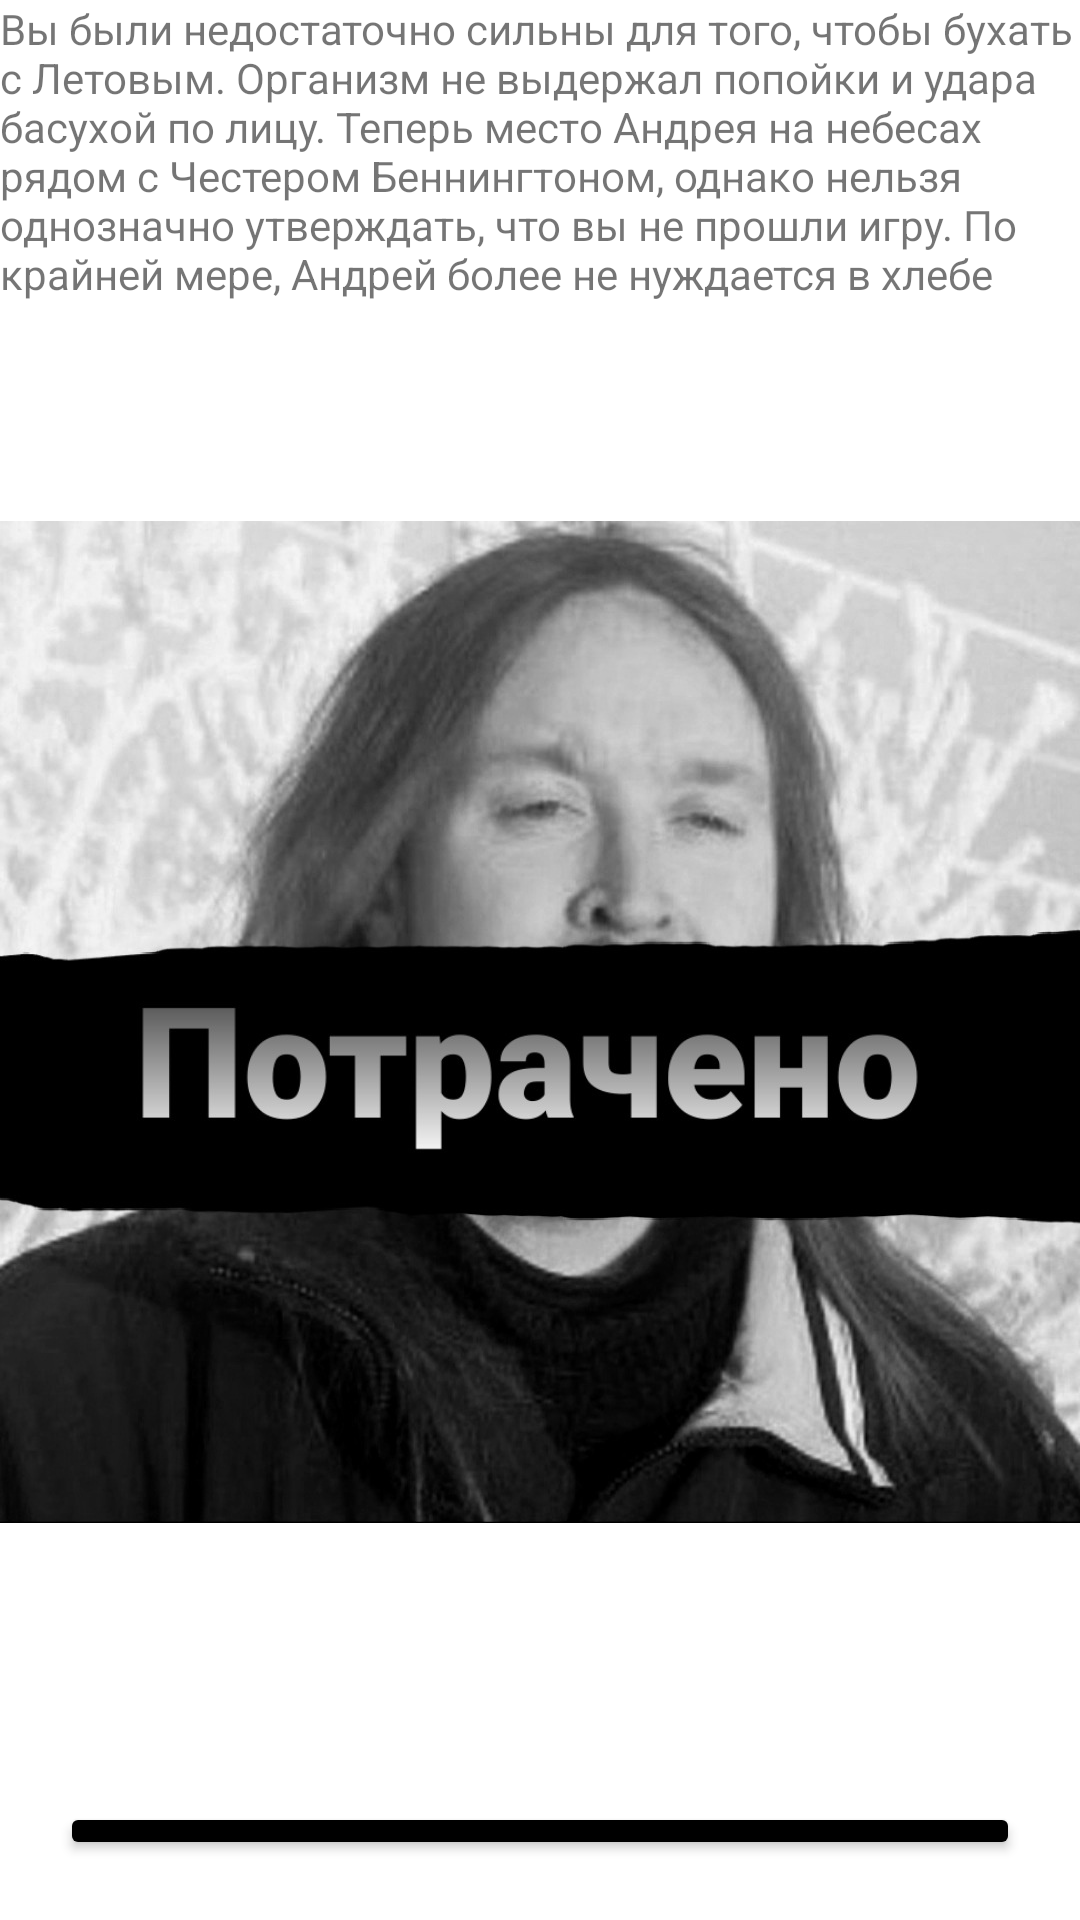

Android layout source for this screen:
<!-- AndroidManifest.xml: application theme Theme.AndreyStory -->
<!-- res/layout/activity_tolik_meeting_failed.xml -->
<?xml version="1.0" encoding="utf-8"?>
<LinearLayout
    xmlns:android="http://schemas.android.com/apk/res/android"
    xmlns:app="http://schemas.android.com/apk/res-auto"
    xmlns:tools="http://schemas.android.com/tools"
    android:layout_width="match_parent"
    android:layout_height="match_parent"
    tools:context=".MainActivity"
    android:orientation="vertical">

    <TextView
        android:layout_width="wrap_content"
        android:layout_height="wrap_content"
        android:text="@string/drink_with_Letov_failed"
        android:layout_gravity="center"/>


    <ImageView
        android:layout_width="wrap_content"
        android:layout_height="480dp"
        android:src="@drawable/tolik_failed" />

    <Button
        android:id="@+id/start"
        android:backgroundTint="@color/black"
        android:layout_width="match_parent"
        android:layout_height="match_parent"
        android:layout_margin="20dp"
        android:text="@string/_return"
        android:textSize="20dp" />

</LinearLayout>
<!-- resources referenced by this layout -->
<resources>
  <color name="black">#FF000000</color>
  <!-- drawable tolik_failed: jpg bitmap (drawable, 172651 bytes) -->
  <string name="_return">начать сначала</string>
  <string name="drink_with_Letov_failed">Вы были недостаточно сильны для того, чтобы бухать с Летовым. Организм
      не выдержал попойки и удара басухой по лицу. Теперь место Андрея на небесах рядом с Честером Беннингтоном, однако нельзя однозначно утверждать,
          что вы не прошли игру. По крайней мере, Андрей более не нуждается в хлебе
      </string>
  <style name="Theme.AndreyStory" parent="Theme.MaterialComponents.DayNight.DarkActionBar">
          
          <item name="colorPrimary">@color/purple_500</item>
          <item name="colorPrimaryVariant">@color/purple_700</item>
          <item name="colorOnPrimary">@color/white</item>
          
          <item name="colorSecondary">@color/teal_200</item>
          <item name="colorSecondaryVariant">@color/teal_700</item>
          <item name="colorOnSecondary">@color/black</item>
          
          <item name="android:statusBarColor" tools:targetApi="l">?attr/colorPrimaryVariant</item>
          
      </style>
  <color name="purple_500">#FF6200EE</color>
  <color name="purple_700">#FF3700B3</color>
  <color name="white">#FFFFFFFF</color>
  <color name="teal_200">#FF03DAC5</color>
  <color name="teal_700">#FF018786</color>
</resources>
